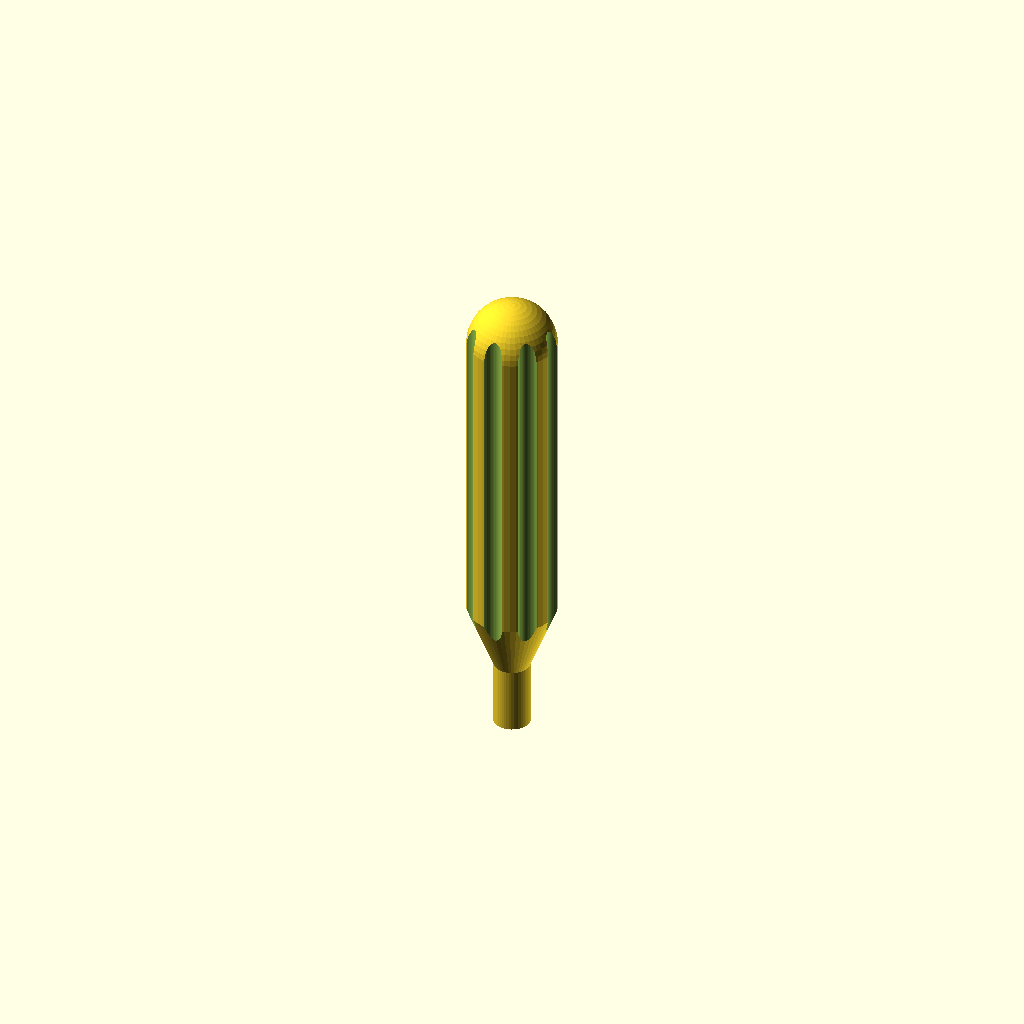
Cell 1: the model at its default parameters.
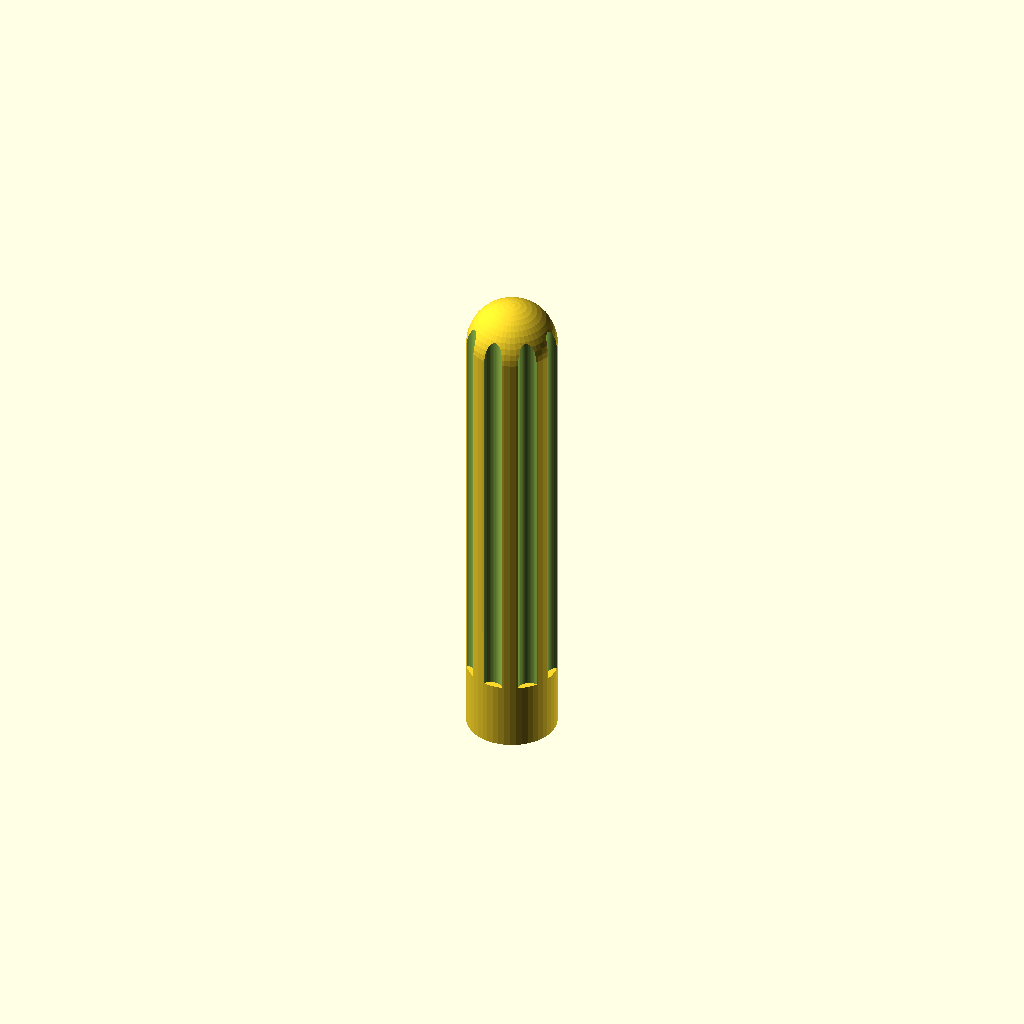
Cell 2 — bit_size set to 10, the other parameters unchanged.
One fixed orthographic camera (rotation 55°, 0°, 25°; colour scheme Cornfield) for every cell.
Source of the model, inputs/thingiverse/files/thing-2765545/files/4mm-bit-driver.scad:
/* ============================================================
	Configuration
============================================================ */

// bit size in mm
bit_size = 4; // [2:1:10]

// Magnet Diameter
magnet_diameter = 4; // [2:1:10]

// Magnet Height
magnet_height = 2; // [2:1:8]

/* ============================================================
	Code
============================================================ */

hex_diameter = bit_size * 1.154701 + 0.2;

// handle
difference () {
	
	translate () {
		// handle top
		translate([0,0,100]) sphere(d=20, $fn=48);

		// handle body
		translate([0,0,30]) cylinder(d=20, h=70, $fn=48);
		translate([0,0,15]) cylinder(d1=hex_diameter * 1.7, d2=20, h=15, $fn=48);
	}
	
	// grip slots
	for (i = [0 : 1 : 8]) {
		rotate( i * 360 / 8, [0, 0, 1]) {
			translate ([11,0,-20]) {
				translate([0,0,30]) cylinder(d=5, h=100, $fn=48);
			}
		}
	}
}

// shaft for the bit including hole for magnet
difference () {
	cylinder (h=15, d=hex_diameter * 1.7, $fn=48);
	translate([0,0,10]) cylinder(d=magnet_diameter+0.1, h=magnet_height, $fn=32);
	cylinder(d=hex_diameter, h=10, $fn=6);
}
Customizer parameters (derived from the source; name, type, default, range or options):
bit_size: number, default 4, range 2 to 10, step 1
magnet_diameter: number, default 4, range 2 to 10, step 1
magnet_height: number, default 2, range 2 to 8, step 1
